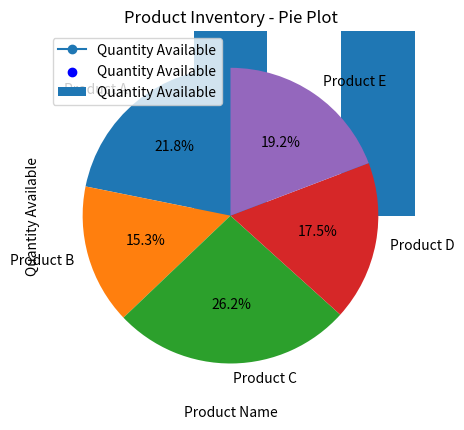
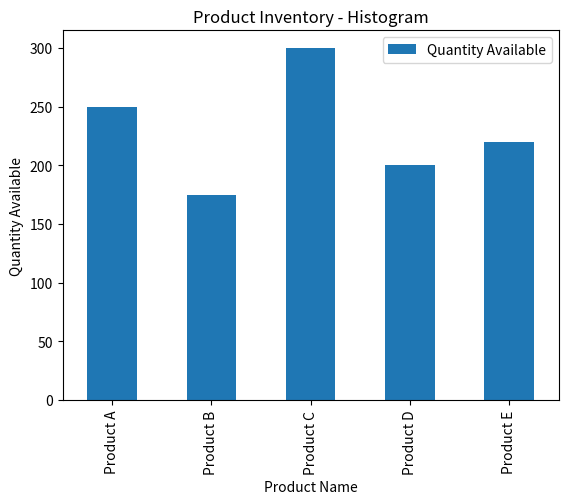

Recreate these plots in Python, in order.
import matplotlib.pyplot as plt
import pandas as pd

# Create a DataFrame with the given data
data = {
    'Product ID': [1, 2, 3, 4, 5],
    'Product Name': ['Product A', 'Product B', 'Product C', 'Product D', 'Product E'],
    'Quantity Available': [250, 175, 300, 200, 220]
}

df = pd.DataFrame(data)

# Stacked Bar Chart
df.set_index('Product Name')['Quantity Available'].plot(kind='bar', stacked=True)
plt.title('Product Inventory - Stacked Bar Chart')
plt.xlabel('Product Name')
plt.ylabel('Quantity Available')
plt.show()

# Line Plot
df.set_index('Product Name')['Quantity Available'].plot(kind='line', marker='o')
plt.title('Product Inventory - Line Plot')
plt.xlabel('Product Name')
plt.ylabel('Quantity Available')
plt.show()

# Scatter Plot
plt.scatter(df['Product Name'], df['Quantity Available'], label='Quantity Available', color='blue')
plt.title('Product Inventory - Scatter Plot')
plt.xlabel('Product Name')
plt.ylabel('Quantity Available')
plt.legend()
plt.show()

# Pie Plot
plt.pie(df['Quantity Available'], labels=df['Product Name'], autopct='%1.1f%%', startangle=90)
plt.title('Product Inventory - Pie Plot')
plt.show()

# Histogram
df.plot(kind='bar', x='Product Name', y='Quantity Available')
plt.title('Product Inventory - Histogram')
plt.xlabel('Product Name')
plt.ylabel('Quantity Available')
plt.show()
